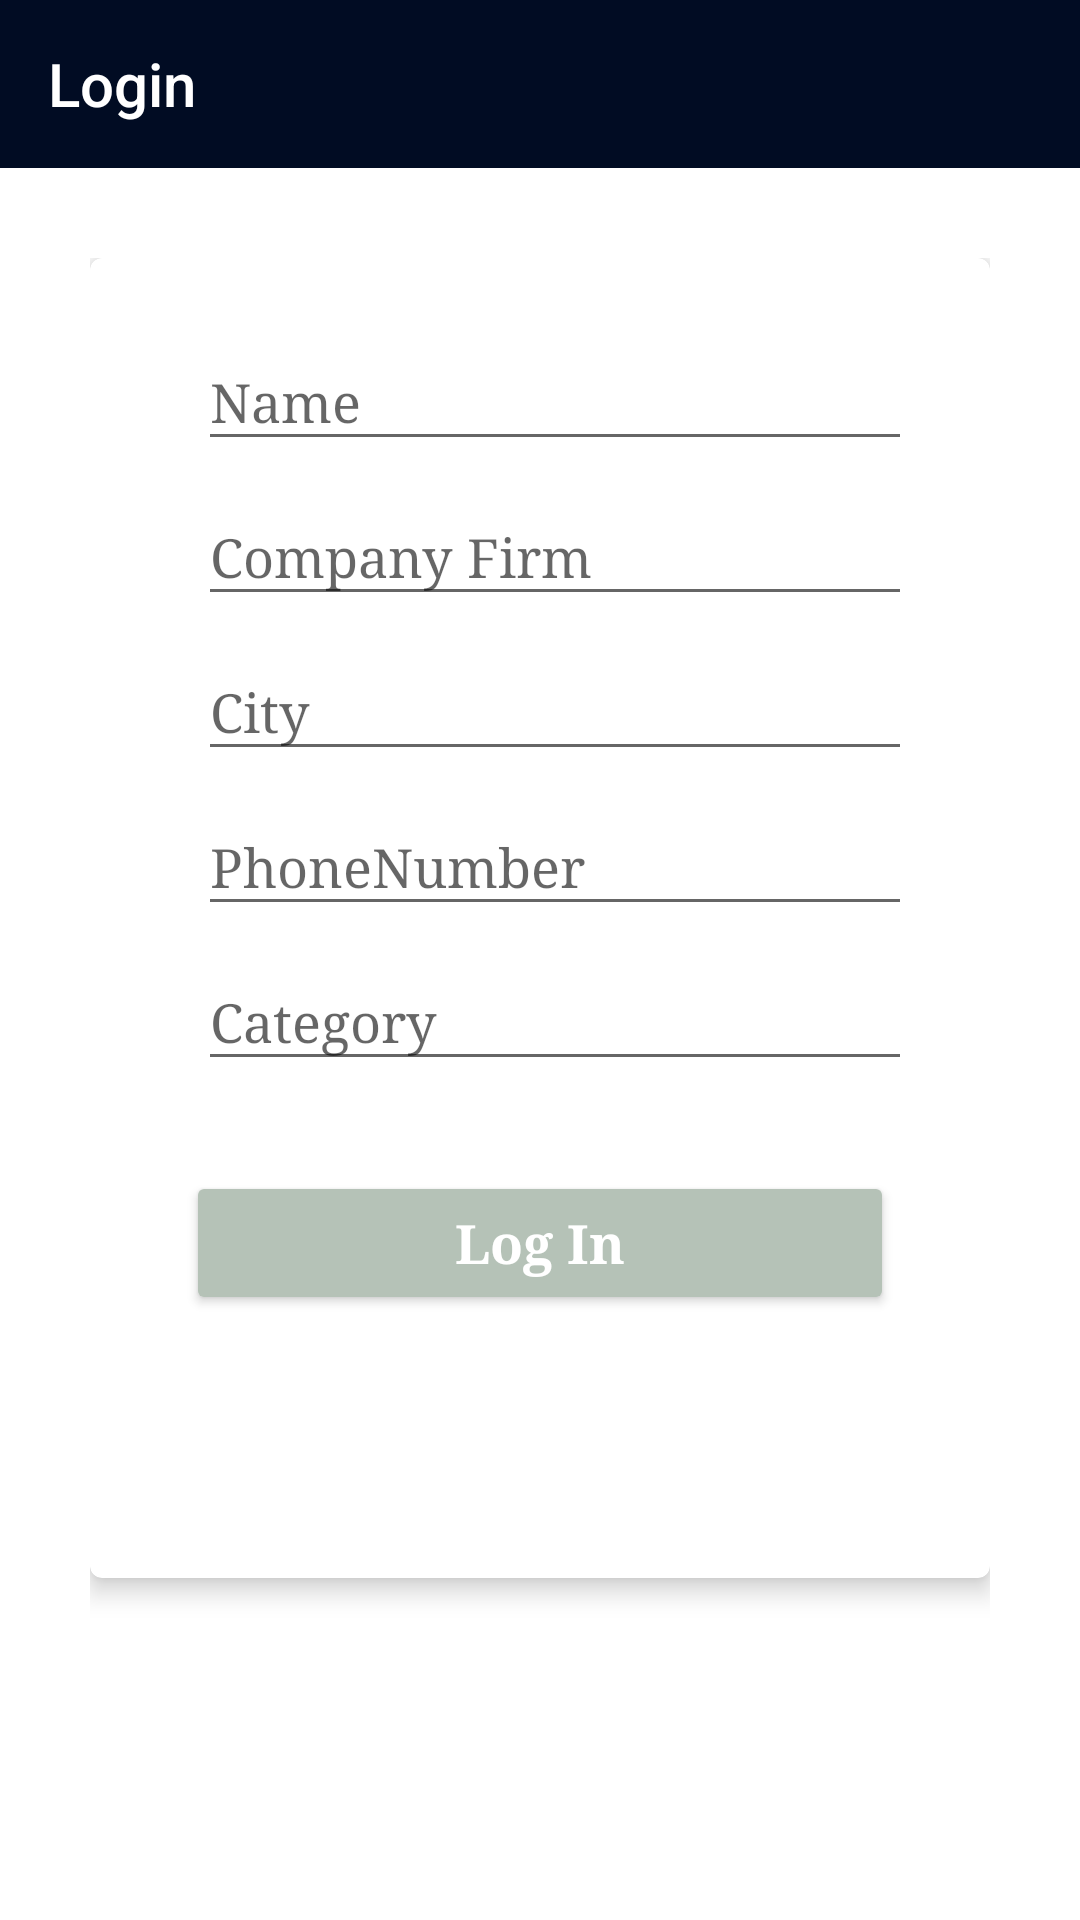

This screen was rendered from an Android layout file. Write that file and the resources it references.
<!-- AndroidManifest.xml: application theme AppTheme -->
<!-- res/layout/activity_login.xml -->
<?xml version="1.0" encoding="utf-8"?>
<LinearLayout
    android:layout_height="match_parent"
    android:layout_width="match_parent"
    android:orientation="vertical"
    xmlns:android="http://schemas.android.com/apk/res/android">
<LinearLayout
    android:id="@+id/container_toolbar"
    android:layout_width="match_parent"
    android:layout_height="wrap_content"
    android:orientation="vertical"
    xmlns:android="http://schemas.android.com/apk/res/android"
    xmlns:app="http://schemas.android.com/apk/res-auto">

    <android.support.v7.widget.Toolbar
        android:id="@+id/toolbar"
        style="@style/Base.ThemeOverlay.AppCompat.Dark"
        android:layout_width="match_parent"
        android:layout_height="wrap_content"
        android:background="@color/colorPrimary"
        app:theme="@style/AppTheme"
        android:title="Login"
        app:title="Login"
        app:titleTextColor="#FFFFFF"
        />
</LinearLayout>

<LinearLayout xmlns:android="http://schemas.android.com/apk/res/android"
              xmlns:app="http://schemas.android.com/apk/res-auto"
              xmlns:tools="http://schemas.android.com/tools"
              android:orientation="vertical"
              android:layout_width="match_parent"
              android:layout_height="match_parent"
              android:layout_marginTop="30dp"
              android:layout_marginRight="30dp"
              android:layout_marginLeft="30dp"
              android:layout_marginBottom="30dp"
              tools:showIn="@layout/app_bar_main"
              tools:context="com.example.ujjwal.broker.Login.View.LoginMainImp"
    >


    <android.support.v7.widget.CardView
        android:layout_width="match_parent"
        android:layout_gravity="center"
        android:layout_marginTop="0dp"
        android:layout_height="440dp"
        app:cardCornerRadius="4dp"
        app:cardElevation="5dp">

        <LinearLayout
            android:layout_width="match_parent"
            android:layout_height="wrap_content"
            android:layout_marginLeft="16dp"
            android:layout_marginRight="16dp"
            android:layout_marginTop="16dp"
            android:orientation="vertical"
            android:elevation="10dp"
            >
            <android.support.design.widget.TextInputLayout
                android:id="@+id/input_layout_name"
                android:layout_width="match_parent"
                android:layout_height="wrap_content"
                >

                <EditText
                    android:id="@+id/input_name"
                    android:layout_width="match_parent"
                    android:layout_height="wrap_content"
                    android:layout_marginTop="20dp"
                    android:layout_marginEnd="10dp"
                    android:layout_marginStart="20dp"
                    android:hint="Name"
                    android:layout_marginLeft="20dp"
                    android:layout_marginRight="10dp" />
            </android.support.design.widget.TextInputLayout>

            <android.support.design.widget.TextInputLayout
                android:id="@+id/input_layout_firm"
                android:layout_width="match_parent"
                android:layout_height="wrap_content">

                <EditText
                    android:id="@+id/input_firm"
                    android:layout_width="match_parent"
                    android:layout_height="wrap_content"
                    android:layout_marginEnd="10dp"
                    android:layout_marginTop="20dp"
                    android:layout_marginStart="20dp"
                    android:hint="Company Firm"
                    android:layout_marginRight="10dp"
                    android:layout_marginLeft="20dp" />
            </android.support.design.widget.TextInputLayout>
            <android.support.design.widget.TextInputLayout
                android:id="@+id/input_layout_city"
                android:layout_width="match_parent"
                android:layout_height="wrap_content"
                >

                <EditText
                    android:id="@+id/input_city"
                    android:layout_width="match_parent"
                    android:layout_height="wrap_content"
                    android:layout_marginTop="20dp"
                    android:layout_marginEnd="10dp"
                    android:layout_marginStart="20dp"
                    android:hint="City"
                    android:layout_marginLeft="20dp"
                    android:layout_marginRight="10dp" />
            </android.support.design.widget.TextInputLayout>

            <android.support.design.widget.TextInputLayout
                android:id="@+id/input_layout_mobile"
                android:layout_width="match_parent"
                android:layout_height="wrap_content">

                <EditText
                    android:id="@+id/input_mobile"
                    android:layout_width="match_parent"
                    android:layout_height="wrap_content"
                    android:layout_marginEnd="10dp"
                    android:layout_marginTop="20dp"
                    android:layout_marginStart="20dp"
                    android:hint="PhoneNumber"
                    android:layout_marginRight="10dp"
                    android:layout_marginLeft="20dp" />
            </android.support.design.widget.TextInputLayout>


            <android.support.design.widget.TextInputLayout

                android:id="@+id/input_layout_category"
                android:layout_width="match_parent"
                android:layout_height="wrap_content"
                >

                <EditText
                    android:id="@+id/input_category"
                    android:layout_width="match_parent"
                    android:layout_height="wrap_content"
                    android:layout_marginTop="20dp"
                    android:layout_marginEnd="10dp"
                    android:layout_marginStart="20dp"
                    android:hint="Category"
                    android:layout_marginLeft="20dp"
                    android:layout_marginRight="10dp" />
            </android.support.design.widget.TextInputLayout>

            <Button
                android:id="@+id/logIn"
                android:layout_width="match_parent"
                android:layout_height="wrap_content"
                android:layout_marginLeft="16dp"
                android:layout_marginRight="16dp"
                android:layout_marginTop="30dp"
                android:layout_marginBottom="10dp"
                android:textColor="#FFFFFF"
                android:textStyle="bold"
                style="@style/Base.Widget.AppCompat.Button.Colored"
                android:text="Log In"
                android:textAllCaps="false"
                android:textSize="18sp"
                android:elevation="10dp"
                android:onClick="proceed"
                />


        </LinearLayout>


    </android.support.v7.widget.CardView>
    <ProgressBar
        android:id="@+id/progressBar"
        android:layout_width="wrap_content"
        android:layout_height="wrap_content"
        android:visibility="gone"
        android:layout_gravity="center"
        />
</LinearLayout>
    </LinearLayout>
<!-- res/layout/app_bar_main.xml (included above) -->
<?xml version="1.0" encoding="utf-8"?>
<android.support.design.widget.CoordinatorLayout xmlns:android="http://schemas.android.com/apk/res/android"
    xmlns:app="http://schemas.android.com/apk/res-auto"
    xmlns:tools="http://schemas.android.com/tools"
    android:layout_width="match_parent"
    android:layout_height="match_parent"
    android:fitsSystemWindows="true"
    tools:context="com.example.ujjwal.broker.Deals.View.DealsActivity">
    <android.support.design.widget.AppBarLayout
        android:layout_width="match_parent"
        android:layout_height="wrap_content"
        android:theme="@style/AppTheme.AppBarOverlay">

        <android.support.v7.widget.Toolbar
            android:id="@+id/toolbar"
            android:layout_width="match_parent"
            android:layout_height="?attr/actionBarSize"
            android:background="?attr/colorPrimary"
            app:popupTheme="@style/AppTheme.PopupOverlay" />

    </android.support.design.widget.AppBarLayout>

    <include layout="@layout/content_main" />

</android.support.design.widget.CoordinatorLayout>
<!-- res/layout/content_main.xml (included above) -->
<?xml version="1.0" encoding="utf-8"?>
<RelativeLayout xmlns:android="http://schemas.android.com/apk/res/android"
    xmlns:app="http://schemas.android.com/apk/res-auto"
    xmlns:tools="http://schemas.android.com/tools"
    android:layout_width="match_parent"
    android:layout_height="match_parent"
    android:paddingBottom="@dimen/activity_vertical_margin"
    android:paddingLeft="@dimen/activity_horizontal_margin"
    android:paddingRight="@dimen/activity_horizontal_margin"
    android:paddingTop="@dimen/activity_vertical_margin"
    app:layout_behavior="@string/appbar_scrolling_view_behavior"
    tools:context="com.example.ujjwal.broker.Deals.View.DealsActivity"
    tools:showIn="@layout/app_bar_main">

<FrameLayout
    android:id="@+id/containerLayout"
    android:layout_width="match_parent"
    android:layout_height="match_parent"/>
</RelativeLayout>
<!-- resources referenced by this layout -->
<resources>
  <color name="colorPrimary">#010C23</color>
  <dimen name="activity_horizontal_margin">16dp</dimen>
  <dimen name="activity_vertical_margin">16dp</dimen>
  <style name="AppTheme" parent="Theme.AppCompat.Light.DarkActionBar">
          
          <item name="android:windowBackground">@drawable/app_background</item>
          <item name="android:typeface">serif</item>
          <item name="windowNoTitle">true</item>
          <item name="windowActionBar">false</item>
          <item name="colorPrimary">@color/colorPrimary</item>
          <item name="colorPrimaryDark">@color/colorPrimaryDark</item>
          <item name="colorAccent">@color/colorAccent</item>
          <item name="drawerArrowStyle">@style/DrawerArrowStyle</item>
      </style>
  <style name="AppTheme.AppBarOverlay" parent="ThemeOverlay.AppCompat.Dark.ActionBar" />
  <style name="AppTheme.PopupOverlay" parent="ThemeOverlay.AppCompat.Light" />
  <!-- drawable app_background (drawable) -->
  <?xml version="1.0" encoding="utf-8"?>
  <bitmap xmlns:android="http://schemas.android.com/apk/res/android"
          android:src="@color/colorPrimary"
          android:tileMode="repeat" />
  <color name="colorPrimaryDark">#010A1D</color>
  <color name="colorAccent">#B5C2B7</color>
  <style name="DrawerArrowStyle" parent="Widget.AppCompat.DrawerArrowToggle">
          <item name="color">@android:color/white</item>
      </style>
</resources>
